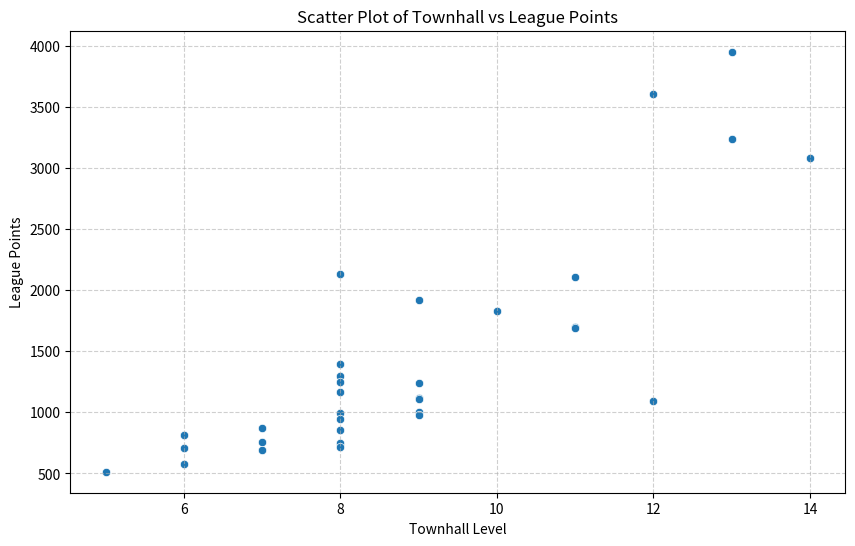
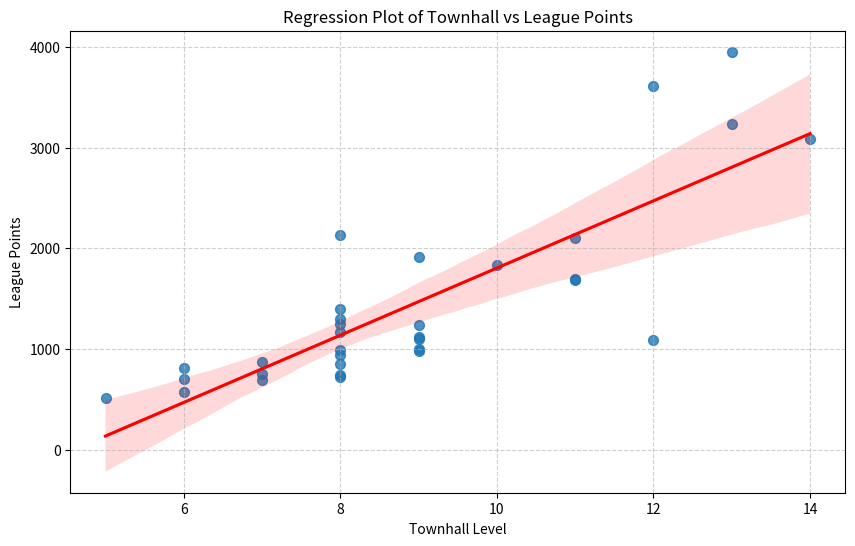
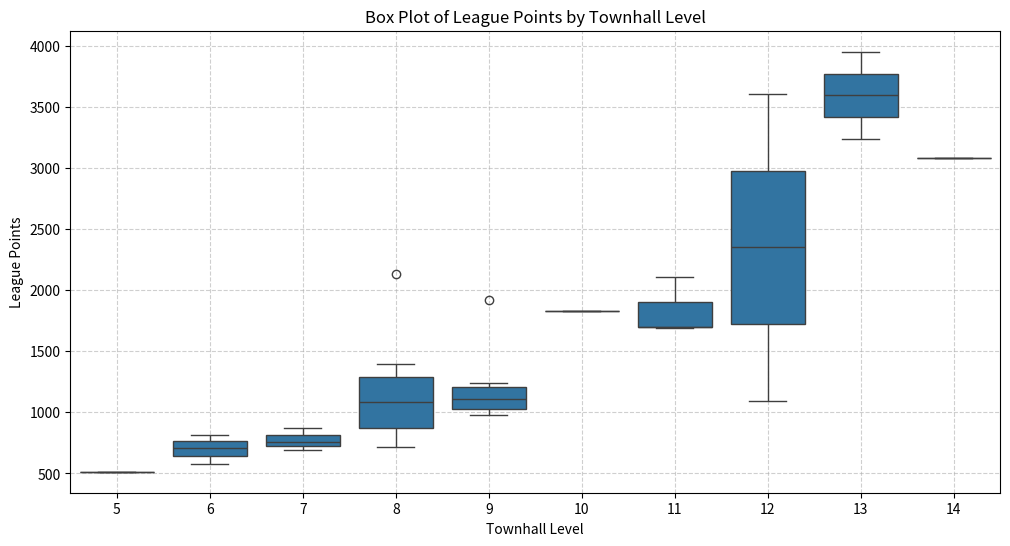
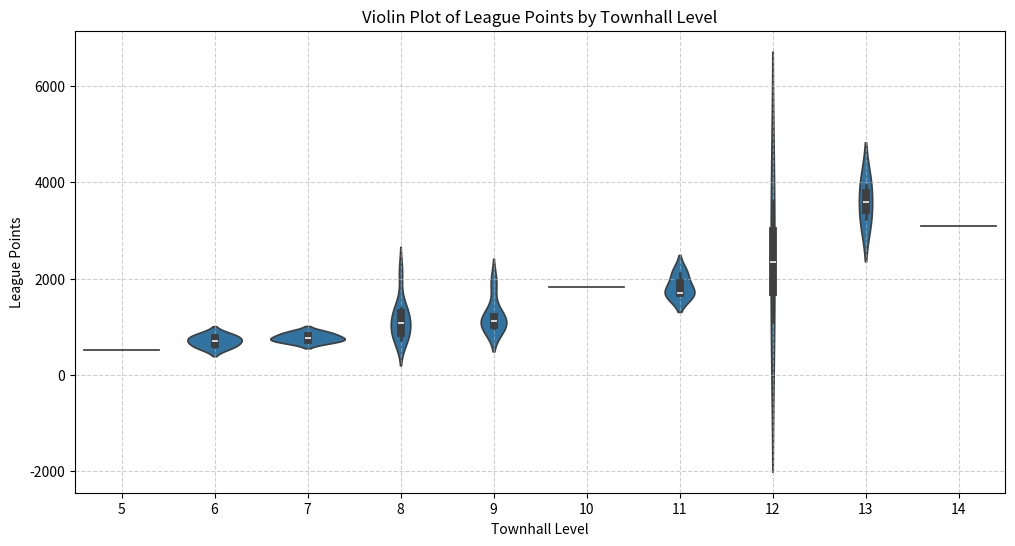
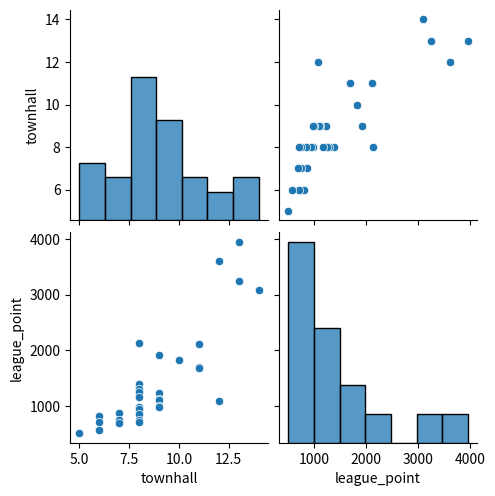
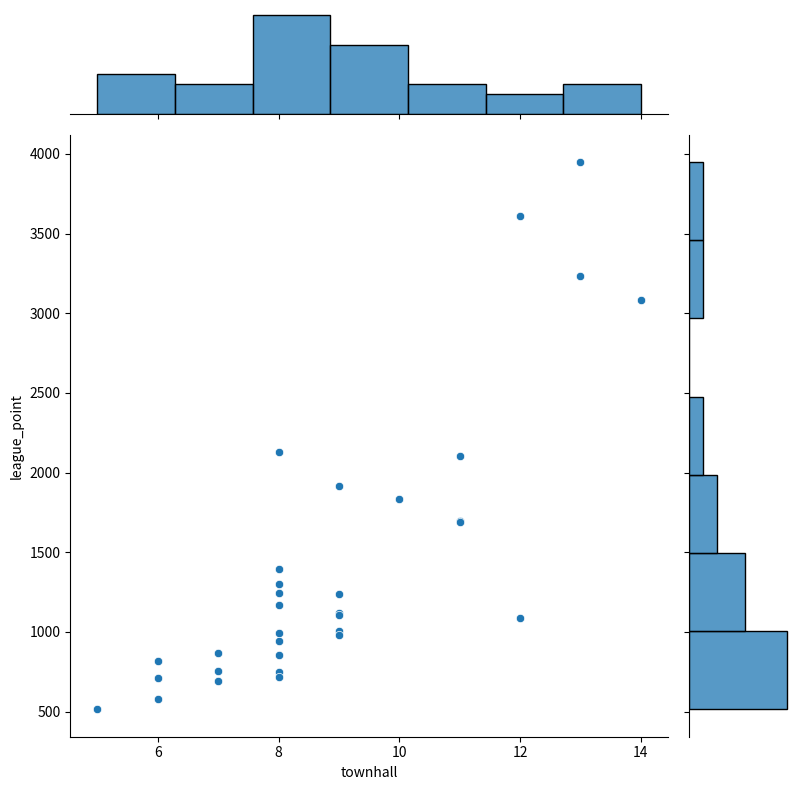
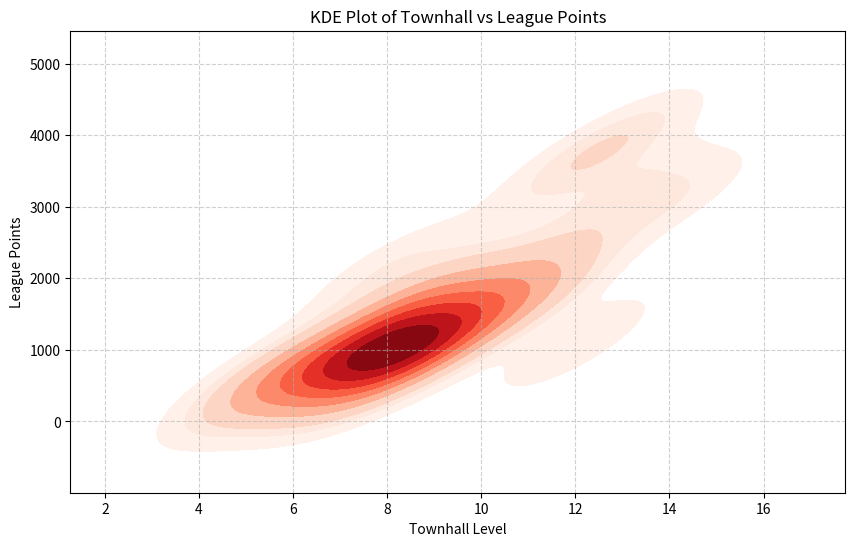

Source code (Python) for these figures, in order:
import pandas as pd
import matplotlib.pyplot as plt
import seaborn as sns

townhall = [13, 12, 13, 14, 8, 11, 9, 10, 11, 11, 8, 8, 8, 9, 8, 9, 9, 12, 9, 8, 9, 8, 7, 8, 6, 7, 8, 8, 6, 7, 6, 5]
league_point = [3950, 3608, 3237, 3083, 2131, 2106, 1918, 1832, 1699, 1689, 1395, 1300, 1247, 1240, 1170, 1121, 1105, 1089, 1004, 992, 978, 943, 870, 853, 817, 757, 746, 720, 709, 694, 579, 514]
df = pd.DataFrame({'townhall': townhall, 'league_point': league_point})

def describe_data(df):
    print(df.describe())

#Townhall และ League Points
def calculate_correlation(df):
    correlation = df.corr()
    print("\nCorrelation Townhall กับ League Points:")
    print(correlation)

def plot_graphs(df):
    #Scatter Plot
    plt.figure(figsize=(10, 6))
    sns.scatterplot(x='townhall', y='league_point', data=df)
    plt.title('Scatter Plot of Townhall vs League Points')
    plt.xlabel('Townhall Level')
    plt.ylabel('League Points')
    plt.grid(True, linestyle='--', alpha=0.6)
    plt.show()

    #Regression Plot
    plt.figure(figsize=(10, 6))
    sns.regplot(x='townhall', y='league_point', data=df, line_kws={'color': 'red'}, scatter_kws={'s': 50})
    plt.title('Regression Plot of Townhall vs League Points')
    plt.xlabel('Townhall Level')
    plt.ylabel('League Points')
    plt.grid(True, linestyle='--', alpha=0.6)
    plt.show()

    #Box Plot
    plt.figure(figsize=(12, 6))
    sns.boxplot(x='townhall', y='league_point', data=df)
    plt.title('Box Plot of League Points by Townhall Level')
    plt.xlabel('Townhall Level')
    plt.ylabel('League Points')
    plt.grid(True, linestyle='--', alpha=0.6)
    plt.show()

    #Violin Plot
    plt.figure(figsize=(12, 6))
    sns.violinplot(x='townhall', y='league_point', data=df)
    plt.title('Violin Plot of League Points by Townhall Level')
    plt.xlabel('Townhall Level')
    plt.ylabel('League Points')
    plt.grid(True, linestyle='--', alpha=0.6)
    plt.show()

    #Pair Plot
    sns.pairplot(df)
    plt.show()

    #Joint Plot
    sns.jointplot(x='townhall', y='league_point', data=df, kind='scatter', height=8)
    plt.show()

    #KDE Plot
    plt.figure(figsize=(10, 6))
    sns.kdeplot(x='townhall', y='league_point', data=df, cmap="Reds", shade=True)
    plt.title('KDE Plot of Townhall vs League Points')
    plt.xlabel('Townhall Level')
    plt.ylabel('League Points')
    plt.grid(True, linestyle='--', alpha=0.6)
    plt.show()


describe_data(df)
calculate_correlation(df)
plot_graphs(df)
